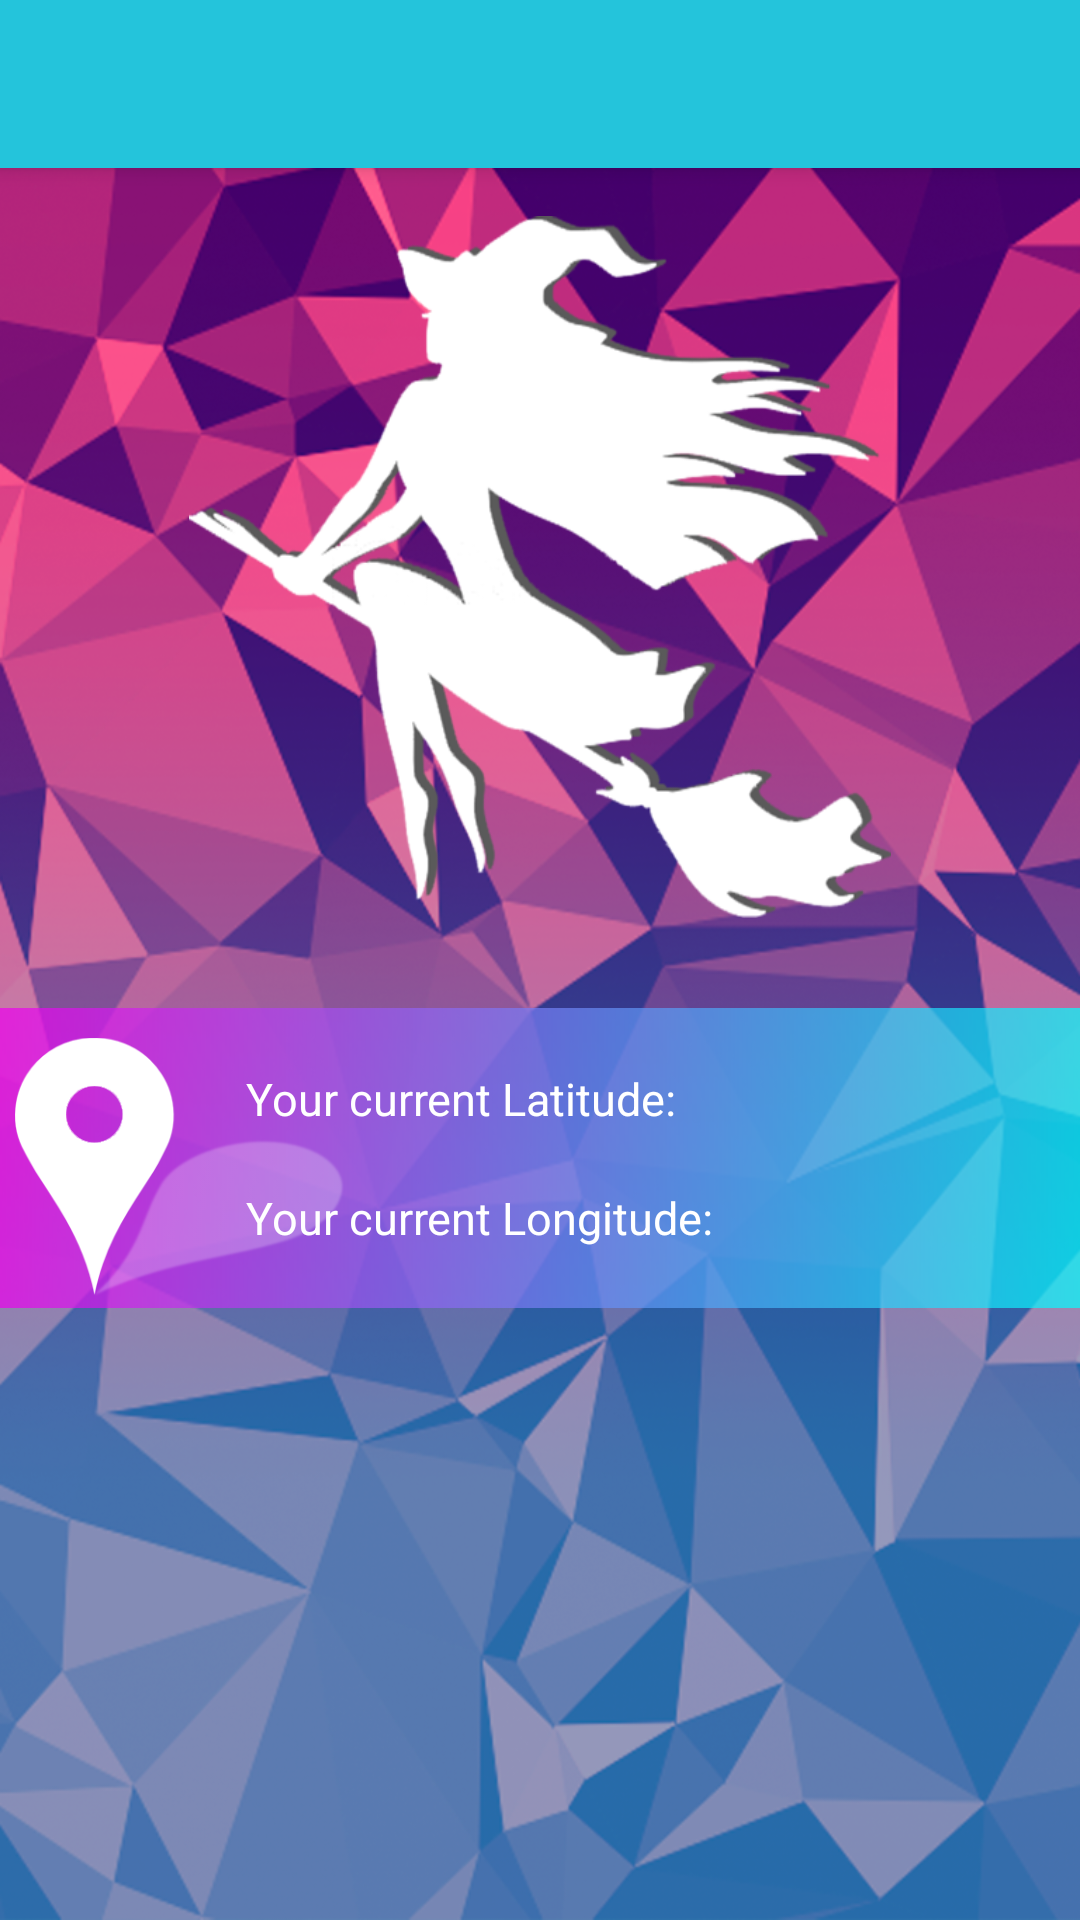

Here is an Android app screen rendered from its layout file. Give the layout XML and the strings, colors and styles it references.
<!-- AndroidManifest.xml: application theme AppTheme -->
<!-- res/layout/activity_user_area.xml -->
<?xml version="1.0" encoding="utf-8"?>
<android.support.v4.widget.DrawerLayout xmlns:android="http://schemas.android.com/apk/res/android"
    xmlns:app="http://schemas.android.com/apk/res-auto"
    xmlns:tools="http://schemas.android.com/tools"
    android:id="@+id/drawer_layout"
    android:layout_width="match_parent"
    android:layout_height="match_parent"
    android:fitsSystemWindows="true"
    tools:openDrawer="start">

    <include
        layout="@layout/app_bar_user_area"
        android:layout_width="match_parent"
        android:layout_height="match_parent" />

    <android.support.design.widget.NavigationView
        android:id="@+id/nav_view"
        android:layout_width="wrap_content"
        android:layout_height="match_parent"
        android:layout_gravity="start"
        android:background="@drawable/gradient_nav_bar_body"
        android:fitsSystemWindows="true"
        app:headerLayout="@layout/nav_header_user_area"
        app:itemIconTint="@color/white"
        app:itemTextColor="@color/white"
        app:menu="@menu/activity_user_area_drawer" />

</android.support.v4.widget.DrawerLayout>
<!-- res/layout/app_bar_user_area.xml (included above) -->
<?xml version="1.0" encoding="utf-8"?>
<android.support.design.widget.CoordinatorLayout xmlns:android="http://schemas.android.com/apk/res/android"
    xmlns:app="http://schemas.android.com/apk/res-auto"
    xmlns:tools="http://schemas.android.com/tools"
    android:layout_width="match_parent"
    android:layout_height="match_parent"
    tools:context="alex.kushnerov.whereis.activity.UserAreaActivity">

    <android.support.design.widget.AppBarLayout
        android:layout_width="match_parent"
        android:layout_height="wrap_content"
        android:theme="@style/AppTheme.AppBarOverlay">

        <android.support.v7.widget.Toolbar
            android:id="@+id/toolbar"
            android:layout_width="match_parent"
            android:layout_height="?attr/actionBarSize"
            android:background="@color/head_tool_bar"
            app:popupTheme="@style/AppTheme.PopupOverlay" />

    </android.support.design.widget.AppBarLayout>

    <include layout="@layout/content_user_area" />


</android.support.design.widget.CoordinatorLayout>
<!-- res/layout/nav_header_user_area.xml (included above) -->
<?xml version="1.0" encoding="utf-8"?>
<RelativeLayout xmlns:android="http://schemas.android.com/apk/res/android"
    xmlns:tools="http://schemas.android.com/tools"
    android:layout_width="match_parent"
    android:layout_height="@dimen/nav_header_height"
    android:background="@drawable/nav_bar_title_background"
    android:gravity="bottom"
    android:orientation="vertical"
    android:paddingBottom="@dimen/activity_vertical_margin"
    android:paddingLeft="@dimen/activity_horizontal_margin"
    android:paddingRight="@dimen/activity_horizontal_margin"
    android:paddingTop="@dimen/activity_vertical_margin"
    android:theme="@style/ThemeOverlay.AppCompat.Dark">

    <ImageView
        android:id="@+id/imageView"
        android:layout_width="50dp"
        android:layout_height="60dp"
        android:paddingTop="@dimen/nav_header_vertical_spacing"
        android:src="@drawable/ic_user"
        android:contentDescription="@string/todo4" />

    <TextView
        android:id="@+id/textView"
        android:layout_width="147dp"
        android:layout_height="wrap_content"
        android:layout_above="@+id/emailTextViewNavHead"
        android:layout_alignParentLeft="true"
        android:layout_alignParentStart="true"
        android:paddingLeft="60dp"
        android:text="@string/app_name"
        android:textAppearance="@style/TextAppearance.AppCompat.Body1"
        android:paddingStart="60dp"
        tools:ignore="RtlSymmetry" />

    <TextView
        android:id="@+id/emailTextViewNavHead"
        android:layout_width="wrap_content"
        android:layout_height="wrap_content"
        android:layout_alignParentBottom="true"
        android:layout_alignParentLeft="true"
        android:layout_alignParentStart="true"
        android:paddingLeft="60dp"
        android:text="@string/email"
        android:paddingStart="60dp"
        tools:ignore="RtlSymmetry" />

</RelativeLayout>
<!-- res/layout/content_user_area.xml (included above) -->
<?xml version="1.0" encoding="utf-8"?>
<RelativeLayout xmlns:android="http://schemas.android.com/apk/res/android"
    xmlns:app="http://schemas.android.com/apk/res-auto"
    xmlns:tools="http://schemas.android.com/tools"
    android:id="@+id/content_user_area"
    android:layout_width="match_parent"
    android:layout_height="match_parent"
    android:background="@drawable/background"
    app:layout_behavior="@string/appbar_scrolling_view_behavior"
    tools:context="alex.kushnerov.whereis.activity.UserAreaActivity"
    tools:showIn="@layout/app_bar_user_area">

    <ImageView
        android:id="@+id/imageLogo"
        android:layout_width="250dp"
        android:layout_height="250dp"
        android:layout_alignParentTop="true"
        android:layout_centerHorizontal="true"
        android:paddingTop="@dimen/nav_header_vertical_spacing"
        android:src="@drawable/logo_screen" />


    <android.support.constraint.ConstraintLayout
        android:id="@+id/constraintLayout"
        android:layout_width="match_parent"
        android:layout_height="100dp"
        android:layout_marginTop="280dp"
        android:alpha="0.7"
        android:background="@drawable/gradient_location_back">

    </android.support.constraint.ConstraintLayout>

    <ImageView
        android:id="@+id/imageLocation"
        android:layout_width="110dp"
        android:layout_height="110dp"
        android:layout_alignBottom="@+id/constraintLayout"
        android:layout_alignParentLeft="true"
        android:layout_alignParentStart="true"
        android:layout_marginLeft="5dp"
        android:layout_marginStart="5dp"
        android:paddingTop="@dimen/nav_header_vertical_spacing"
        android:src="@drawable/location"
        android:contentDescription="@string/todo3" />

    <TextView
        android:id="@+id/tVLongtitudeText"
        android:layout_width="wrap_content"
        android:layout_height="wrap_content"
        android:layout_alignBottom="@+id/constraintLayout"
        android:layout_alignLeft="@+id/imageLogo"
        android:layout_alignStart="@+id/imageLogo"
        android:layout_marginBottom="20dp"
        android:layout_marginLeft="27dp"
        android:layout_marginStart="27dp"
        android:text="@string/longitude"
        android:textAppearance="?android:attr/textAppearanceLarge"
        android:textColor="@color/white"
        android:textSize="15sp"
        tools:ignore="MissingConstraints"
        tools:layout_editor_absoluteX="0dp"
        tools:layout_editor_absoluteY="373dp" />

    <TextView
        android:id="@+id/tVLatitudeText"
        android:layout_width="wrap_content"
        android:layout_height="wrap_content"
        android:layout_alignLeft="@+id/tVLongtitudeText"
        android:layout_alignStart="@+id/tVLongtitudeText"
        android:layout_alignTop="@+id/constraintLayout"
        android:layout_marginTop="20dp"
        android:text="@string/latitude"
        android:textAppearance="?android:attr/textAppearanceLarge"
        android:textColor="@color/white"
        android:textSize="15sp"
        tools:ignore="MissingConstraints"
        tools:layout_editor_absoluteX="0dp"
        tools:layout_editor_absoluteY="336dp" />

    <TextView
        android:id="@+id/tVLongtitude"
        android:layout_width="wrap_content"
        android:layout_height="wrap_content"
        android:layout_alignBaseline="@+id/tVLongtitudeText"
        android:layout_alignBottom="@+id/tVLongtitudeText"
        android:layout_alignParentEnd="true"
        android:layout_alignParentRight="true"
        android:layout_marginLeft="18dp"
        android:layout_marginStart="18dp"
        android:layout_toRightOf="@+id/tVLongtitudeText"
        android:textAppearance="?android:attr/textAppearanceLarge"
        android:textColor="@color/white"
        android:textSize="15sp"
        android:textStyle="bold"
        tools:ignore="MissingConstraints"
        tools:layout_editor_absoluteX="251dp"
        tools:layout_editor_absoluteY="373dp"
        android:layout_toEndOf="@+id/tVLongtitudeText" />

    <TextView
        android:id="@+id/tVLatitude"
        android:layout_width="wrap_content"
        android:layout_height="wrap_content"
        android:layout_alignBaseline="@+id/tVLatitudeText"
        android:layout_alignBottom="@+id/tVLatitudeText"
        android:layout_alignLeft="@+id/tVLongtitude"
        android:layout_alignStart="@+id/tVLongtitude"
        android:textAppearance="?android:attr/textAppearanceLarge"
        android:textColor="@color/white"
        android:textSize="15sp"
        android:textStyle="bold"
        tools:ignore="MissingConstraints"
        tools:layout_editor_absoluteX="251dp"
        tools:layout_editor_absoluteY="336dp" />
</RelativeLayout>
<!-- resources referenced by this layout -->
<resources>
  <color name="head_tool_bar">#24c4db</color>
  <color name="white">#ffffff</color>
  <dimen name="activity_horizontal_margin">16dp</dimen>
  <dimen name="activity_vertical_margin">16dp</dimen>
  <dimen name="nav_header_height">86dp</dimen>
  <dimen name="nav_header_vertical_spacing">16dp</dimen>
  <!-- drawable background: png bitmap (drawable-v21, 662540 bytes) -->
  <!-- drawable gradient_location_back (drawable) -->
  <?xml version="1.0" encoding="utf-8"?>
  <shape xmlns:android="http://schemas.android.com/apk/res/android"
      android:shape="rectangle">
      <gradient
          android:angle="0"
          android:endColor="@color/nav_bar_title_gradient_end"
          android:startColor="@color/nav_bar_gradient_start" />
  </shape>
  <!-- drawable gradient_nav_bar_body (drawable) -->
  <?xml version="1.0" encoding="utf-8"?>
  <shape xmlns:android="http://schemas.android.com/apk/res/android"
      android:shape="rectangle">
      <gradient
          android:angle="90"
          android:centerColor="@color/nav_bar_gradient_end"
          android:endColor="@color/nav_bar_gradient_end"
          android:startColor="@color/nav_bar_gradient_start" />
  </shape>
  <!-- drawable ic_user: png bitmap (drawable, 3634 bytes) -->
  <!-- drawable location: png bitmap (drawable, 11755 bytes) -->
  <!-- drawable logo_screen: png bitmap (drawable, 74647 bytes) -->
  <!-- drawable nav_bar_title_background: png bitmap (drawable, 155072 bytes) -->
  <string name="app_name">Whereis</string>
  <string name="email">email</string>
  <string name="latitude">Your current Latitude:</string>
  <string name="longitude">Your current Longitude:</string>
  <string name="todo3">TODO</string>
  <string name="todo4">TODO</string>
  <style name="AppTheme.AppBarOverlay" parent="ThemeOverlay.AppCompat.Dark.ActionBar" />
  <style name="AppTheme.PopupOverlay" parent="ThemeOverlay.AppCompat.Light" />
  <style name="AppTheme" parent="Theme.AppCompat.Light.DarkActionBar">
          
          <item name="colorPrimary">@color/nav_bar_body</item>
          <item name="colorPrimaryDark">@color/nav_bar_body</item>
          <item name="colorAccent">@color/colorAccent</item>
      </style>
  <color name="nav_bar_title_gradient_end">#00ffff</color>
  <color name="nav_bar_gradient_start">#ee00ee</color>
  <color name="nav_bar_gradient_end">#2d70aa</color>
  <color name="nav_bar_body">#2d70aa</color>
  <color name="colorAccent">#FF4081</color>&gt;
</resources>
